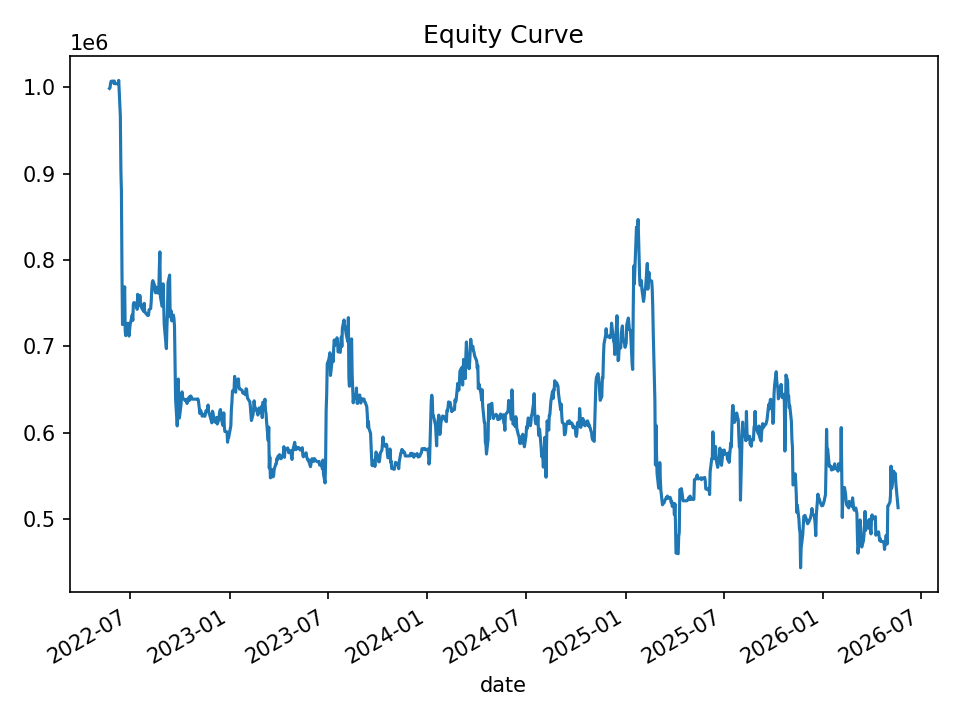

Data behind this chart, as committed beside it:
date, equity, cash_realized, open_positions, gross_exposure, exposure_pct
2022-05-24, 998752, 1000000, 1, 99958, 0.1001
2022-05-25, 999619, 1000000, 2, 199829, 0.1999
2022-05-26, 1004871, 1000000, 2, 199829, 0.1989
2022-05-27, 1007069, 1000000, 2, 199829, 0.1984
2022-05-31, 1007225, 1000000, 2, 199829, 0.1984
2022-06-01, 1004733, 1000723, 1, 99871, 0.0994
2022-06-02, 1007234, 1000723, 1, 99871, 0.09915
2022-06-03, 1004216, 1004216, 0, 0.0, 0.0
2022-06-06, 1004216, 1004216, 0, 0.0, 0.0
2022-06-07, 1004216, 1004216, 0, 0.0, 0.0
2022-06-08, 1004216, 1004216, 0, 0.0, 0.0
2022-06-09, 1004216, 1004216, 0, 0.0, 0.0
2022-06-10, 1008077, 1004216, 3, 301304, 0.2989
2022-06-13, 966677, 998204, 10, 987355, 1.021
2022-06-14, 903913, 960224, 25, 2318639, 2.565
2022-06-15, 879781, 915502, 24, 2195365, 2.495
2022-06-16, 786253, 809170, 11, 902543, 1.148
2022-06-17, 725302, 777595, 10, 771115, 1.063
2022-06-21, 769153, 766227, 14, 1074833, 1.397
2022-06-22, 717390, 711576, 9, 692711, 0.9656
2022-06-23, 712527, 690618, 3, 240273, 0.3372
2022-06-24, 720166, 690618, 3, 240273, 0.3336
2022-06-27, 726947, 690618, 3, 240273, 0.3305
2022-06-28, 716588, 699999, 1, 78731, 0.1099
2022-06-29, 712056, 699999, 2, 150050, 0.2107
2022-06-30, 718099, 697430, 1, 78731, 0.1096
2022-07-01, 725020, 697430, 5, 365297, 0.5038
2022-07-05, 736688, 689016, 5, 366442, 0.4974
2022-07-06, 730079, 688652, 4, 294168, 0.4029
2022-07-07, 748560, 688652, 4, 294168, 0.393
2022-07-08, 750887, 688652, 4, 294168, 0.3918
2022-07-11, 748906, 693263, 3, 221743, 0.2961
2022-07-12, 746862, 723146, 1, 70819, 0.09482
2022-07-13, 750601, 723146, 4, 294868, 0.3928
2022-07-14, 743005, 720484, 4, 295360, 0.3975
2022-07-15, 760432, 711609, 8, 598596, 0.7872
2022-07-18, 747795, 705736, 6, 446927, 0.5977
2022-07-19, 759159, 705736, 7, 522650, 0.6885
2022-07-20, 751598, 703449, 4, 295853, 0.3936
2022-07-21, 747417, 734874, 2, 149263, 0.1997
2022-07-22, 745131, 734874, 2, 149263, 0.2003
2022-07-25, 741650, 734874, 4, 297961, 0.4018
2022-07-26, 740741, 726950, 5, 371535, 0.5016
2022-07-27, 749956, 726950, 8, 595589, 0.7942
2022-07-28, 739921, 731979, 3, 222899, 0.3012
2022-07-29, 739303, 729563, 2, 148768, 0.2012
2022-08-01, 737100, 732998, 1, 74742, 0.1014
2022-08-02, 736182, 732998, 1, 74742, 0.1015
2022-08-03, 735845, 735845, 0, 0.0, 0.0
2022-08-04, 736269, 735845, 1, 73548, 0.09989
2022-08-05, 742508, 735845, 3, 221468, 0.2983
2022-08-08, 743911, 735845, 4, 295805, 0.3976
2022-08-09, 752158, 735845, 4, 295805, 0.3933
2022-08-10, 765590, 735845, 5, 372145, 0.4861
2022-08-11, 774502, 735845, 5, 372145, 0.4805
2022-08-12, 776195, 739074, 4, 297956, 0.3839
2022-08-15, 771074, 755059, 2, 150676, 0.1954
2022-08-16, 764273, 756346, 1, 74337, 0.09727
2022-08-17, 762099, 762099, 0, 0.0, 0.0
2022-08-18, 768407, 762099, 1, 76205, 0.09917
... 940 more rows
